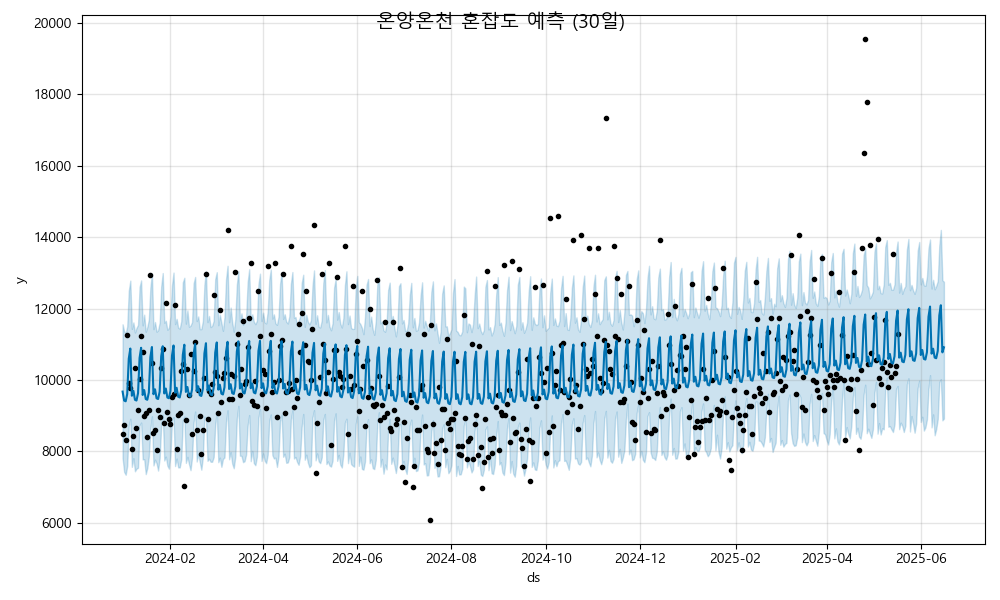

Data behind this chart, as committed beside it:
ds, yhat, yhat_lower, yhat_upper
2024-01-01, 9675, 7812, 11559
2024-01-02, 9424, 7427, 11367
2024-01-03, 9402, 7345, 11308
2024-01-04, 9607, 7590, 11498
2024-01-05, 10597, 8720, 12496
2024-01-06, 10880, 8913, 12783
2024-01-07, 9559, 7566, 11431
2024-01-08, 9696, 7810, 11612
2024-01-09, 9445, 7442, 11329
2024-01-10, 9424, 7516, 11457
2024-01-11, 9628, 7541, 11541
2024-01-12, 10618, 8721, 12602
2024-01-13, 10901, 8805, 12788
2024-01-14, 9580, 7775, 11529
2024-01-15, 9717, 7782, 11829
2024-01-16, 9466, 7363, 11352
2024-01-17, 9445, 7532, 11484
2024-01-18, 9649, 7864, 11692
2024-01-19, 10639, 8624, 12589
2024-01-20, 10923, 8983, 12981
2024-01-21, 9601, 7606, 11423
2024-01-22, 9739, 7766, 11623
2024-01-23, 9488, 7666, 11351
2024-01-24, 9466, 7461, 11396
2024-01-25, 9671, 7804, 11610
2024-01-26, 10661, 8716, 12615
2024-01-27, 10944, 9030, 12994
2024-01-28, 9623, 7744, 11601
2024-01-29, 9760, 7852, 11658
2024-01-30, 9509, 7602, 11406
2024-01-31, 9488, 7515, 11455
2024-02-01, 9692, 7904, 11779
2024-02-02, 10682, 8862, 12648
2024-02-03, 10966, 8957, 13008
2024-02-04, 9644, 7589, 11565
2024-02-05, 9782, 7798, 11712
2024-02-06, 9530, 7552, 11465
2024-02-07, 9509, 7550, 11438
2024-02-08, 9713, 7778, 11646
2024-02-09, 10703, 8868, 12732
2024-02-10, 10987, 8974, 12863
2024-02-11, 9665, 7676, 11577
2024-02-12, 9803, 7848, 11948
2024-02-13, 9552, 7642, 11491
2024-02-14, 9530, 7473, 11520
2024-02-15, 9735, 7830, 11622
2024-02-16, 10725, 8813, 12706
2024-02-17, 11008, 9115, 12885
2024-02-18, 9687, 7715, 11650
2024-02-19, 9824, 7927, 11779
2024-02-20, 9573, 7699, 11424
2024-02-21, 9552, 7486, 11425
2024-02-22, 9756, 7845, 11652
2024-02-23, 10746, 8973, 12671
2024-02-24, 11030, 8930, 13044
2024-02-25, 9708, 7735, 11620
2024-02-26, 9846, 7795, 11793
2024-02-27, 9594, 7709, 11481
2024-02-28, 9573, 7709, 11517
2024-02-29, 9777, 7840, 11655
... 473 more rows
